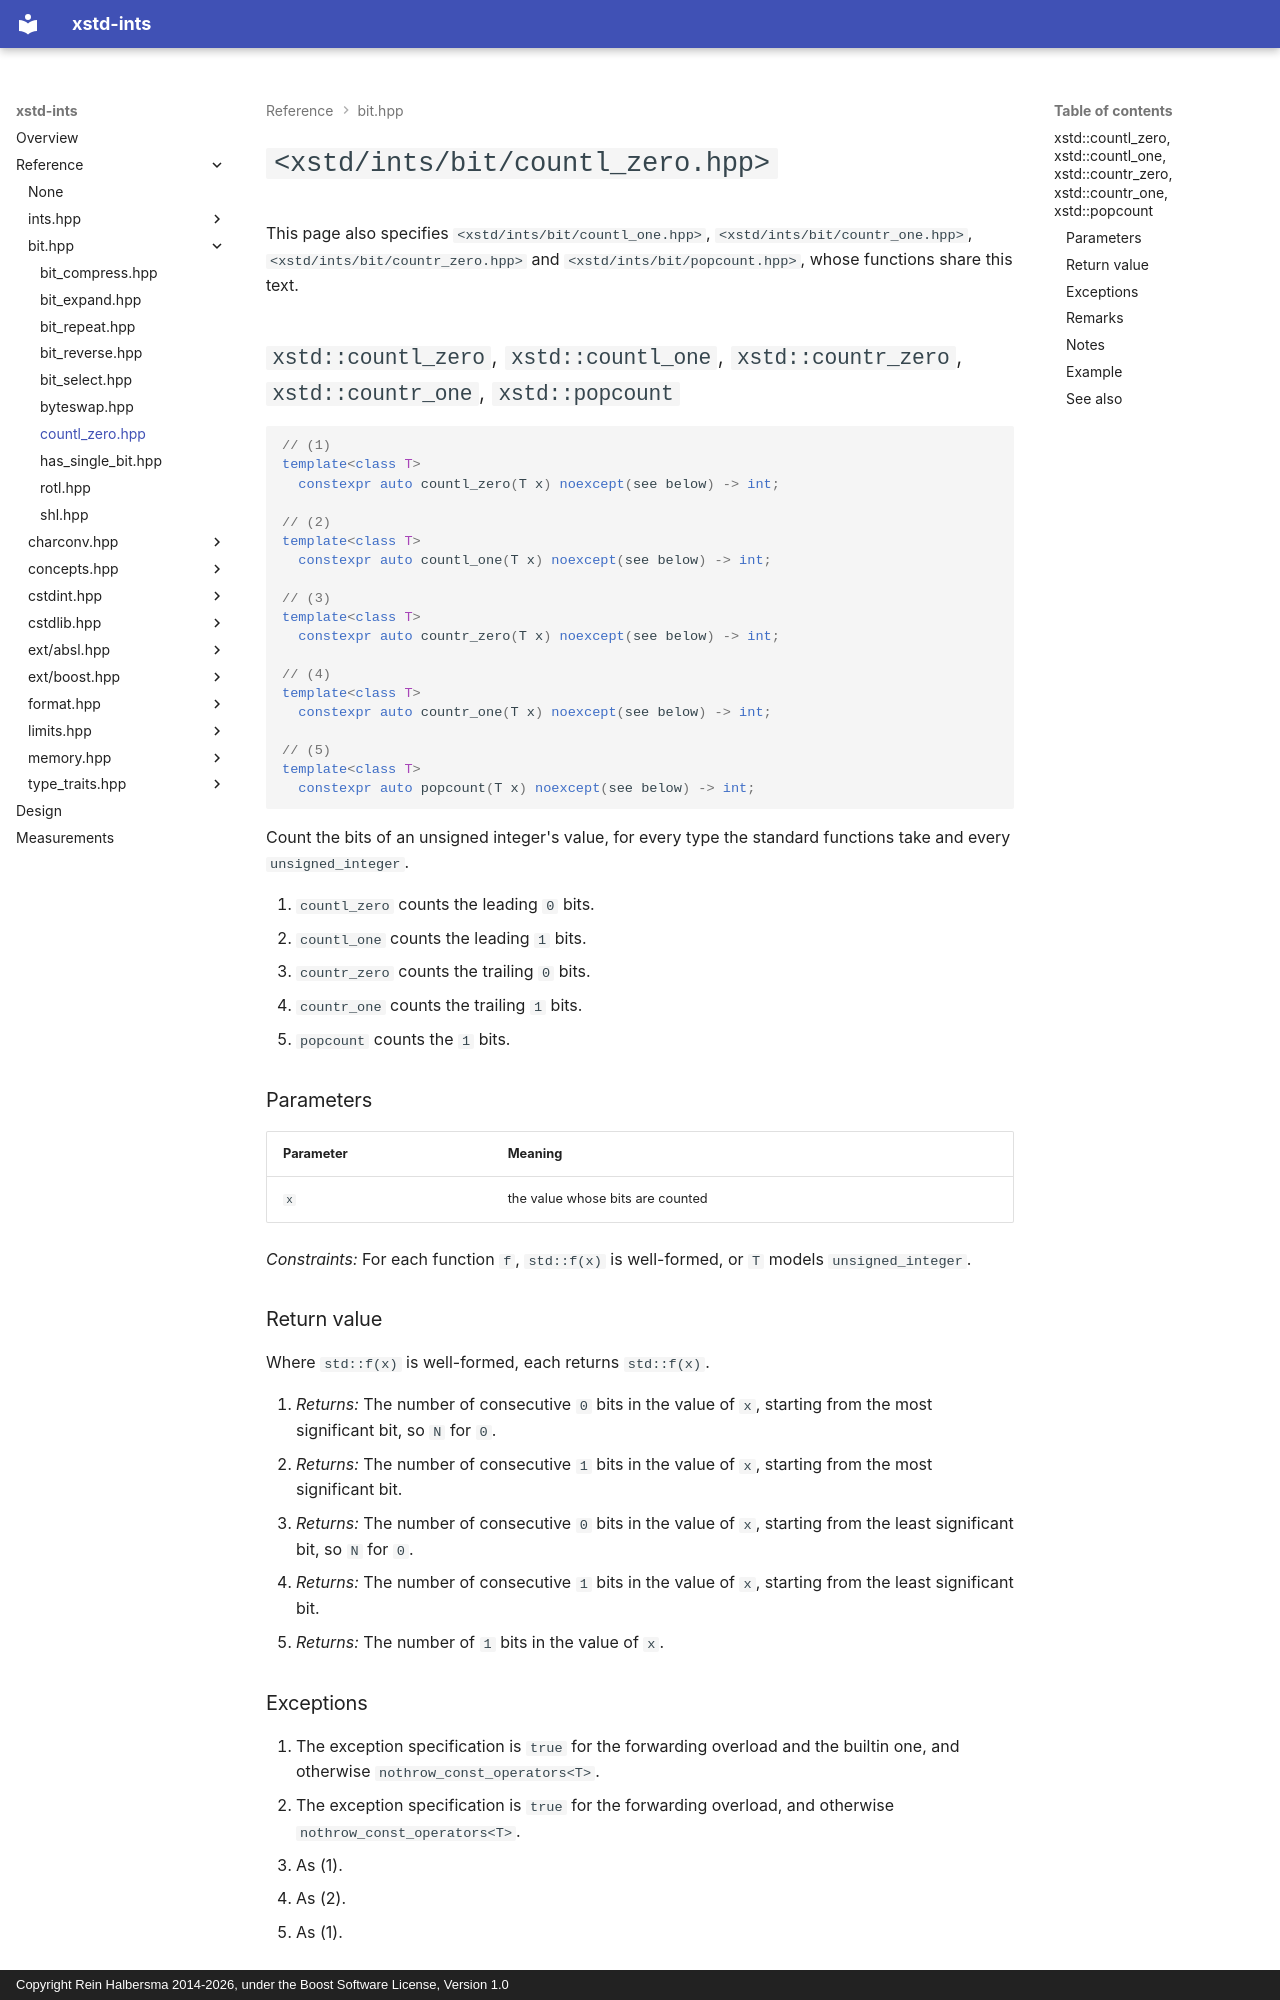

repository: rhalbersma/xstd-ints · page: reference/bit/countl_zero/index.html · generator: mkdocs · copyright: Copyright Rein Halbersma 2014-2026, under the Boost Software License, Version 1.0

# `<xstd/ints/bit/countl_zero.hpp>`

This page also specifies `<xstd/ints/bit/countl_one.hpp>`, `<xstd/ints/bit/countr_one.hpp>`, `<xstd/ints/bit/countr_zero.hpp>` and `<xstd/ints/bit/popcount.hpp>`, whose functions share this text.

## `xstd::countl_zero`, `xstd::countl_one`, `xstd::countr_zero`, `xstd::countr_one`, `xstd::popcount`

```cpp
// (1)
template<class T>
  constexpr auto countl_zero(T x) noexcept(see below) -> int;

// (2)
template<class T>
  constexpr auto countl_one(T x) noexcept(see below) -> int;

// (3)
template<class T>
  constexpr auto countr_zero(T x) noexcept(see below) -> int;

// (4)
template<class T>
  constexpr auto countr_one(T x) noexcept(see below) -> int;

// (5)
template<class T>
  constexpr auto popcount(T x) noexcept(see below) -> int;
```

Count the bits of an unsigned integer's value, for every type the standard functions take and every
`unsigned_integer`.

1. `countl_zero` counts the leading `0` bits.
2. `countl_one` counts the leading `1` bits.
3. `countr_zero` counts the trailing `0` bits.
4. `countr_one` counts the trailing `1` bits.
5. `popcount` counts the `1` bits.

### Parameters

| Parameter | Meaning |
| :-------- | :------ |
| `x` | the value whose bits are counted |

*Constraints:* For each function `f`, `std::f(x)` is well-formed, or `T` models `unsigned_integer`.

### Return value

Where `std::f(x)` is well-formed, each returns `std::f(x)`.

1. *Returns:* The number of consecutive `0` bits in the value of `x`, starting from the most significant bit, so `N`
   for `0`.
2. *Returns:* The number of consecutive `1` bits in the value of `x`, starting from the most significant bit.
3. *Returns:* The number of consecutive `0` bits in the value of `x`, starting from the least significant bit, so `N`
   for `0`.
4. *Returns:* The number of consecutive `1` bits in the value of `x`, starting from the least significant bit.
5. *Returns:* The number of `1` bits in the value of `x`.

### Exceptions

1. The exception specification is `true` for the forwarding overload and the builtin one, and otherwise
   `nothrow_const_operators<T>`.
2. The exception specification is `true` for the forwarding overload, and otherwise `nothrow_const_operators<T>`.
3. As (1).
4. As (2).
5. As (1).
